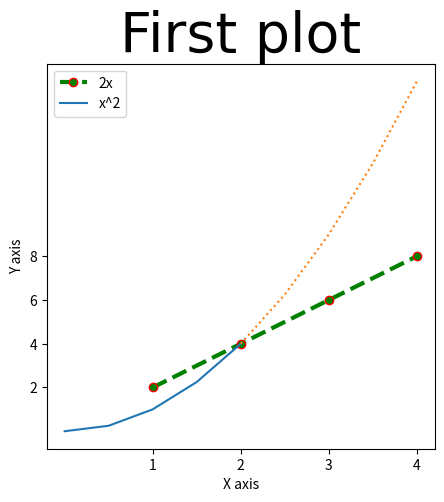

The matplotlib source for this figure:
import matplotlib.pyplot as plt
import numpy as np
import pandas as pd


def demo():
    # basic graph
    x = [1, 2, 3, 4]
    y = [2, 4, 6, 8]

    # resize graph
    plt.figure(figsize=(5, 5), dpi=100)
    plt.plot(x, y, label='2x', color='green', linewidth=3, marker='.', markersize=12, markeredgecolor='red',
             linestyle='--')
    # Line number 2
    x2 = np.arange(0, 4.5, 0.5)  # select interval we want to plot points at

    plt.plot(x2[:5], x2[:5]**2, label='x^2')  # plot part of graph
    plt.plot(x2[4:], x2[4:]**2, linestyle=':')  # plot remainder of graph

    fontdict = {'fontsize': 40, 'fontname': 'Comic Sans MS'}
    plt.title('First plot', fontdict=fontdict)  # add a title
    plt.xlabel('X axis')
    plt.ylabel('Y axis')
    plt.xticks(x)  # adjust unit of x axis
    plt.yticks(y)
    plt.legend()
    plt.savefig('first_fig.png')  # save image
    plt.show()


def demo2():
    # bar chart
    labels = ['fancy', 'sof', 'jenny']
    values = [40, 33, 12]
    bars = plt.bar(labels, values)
    bars[0].set_hatch('/')
    bars[1].set_hatch('o')
    plt.show()


if __name__ == '__main__':
    demo()
    # demo2()
